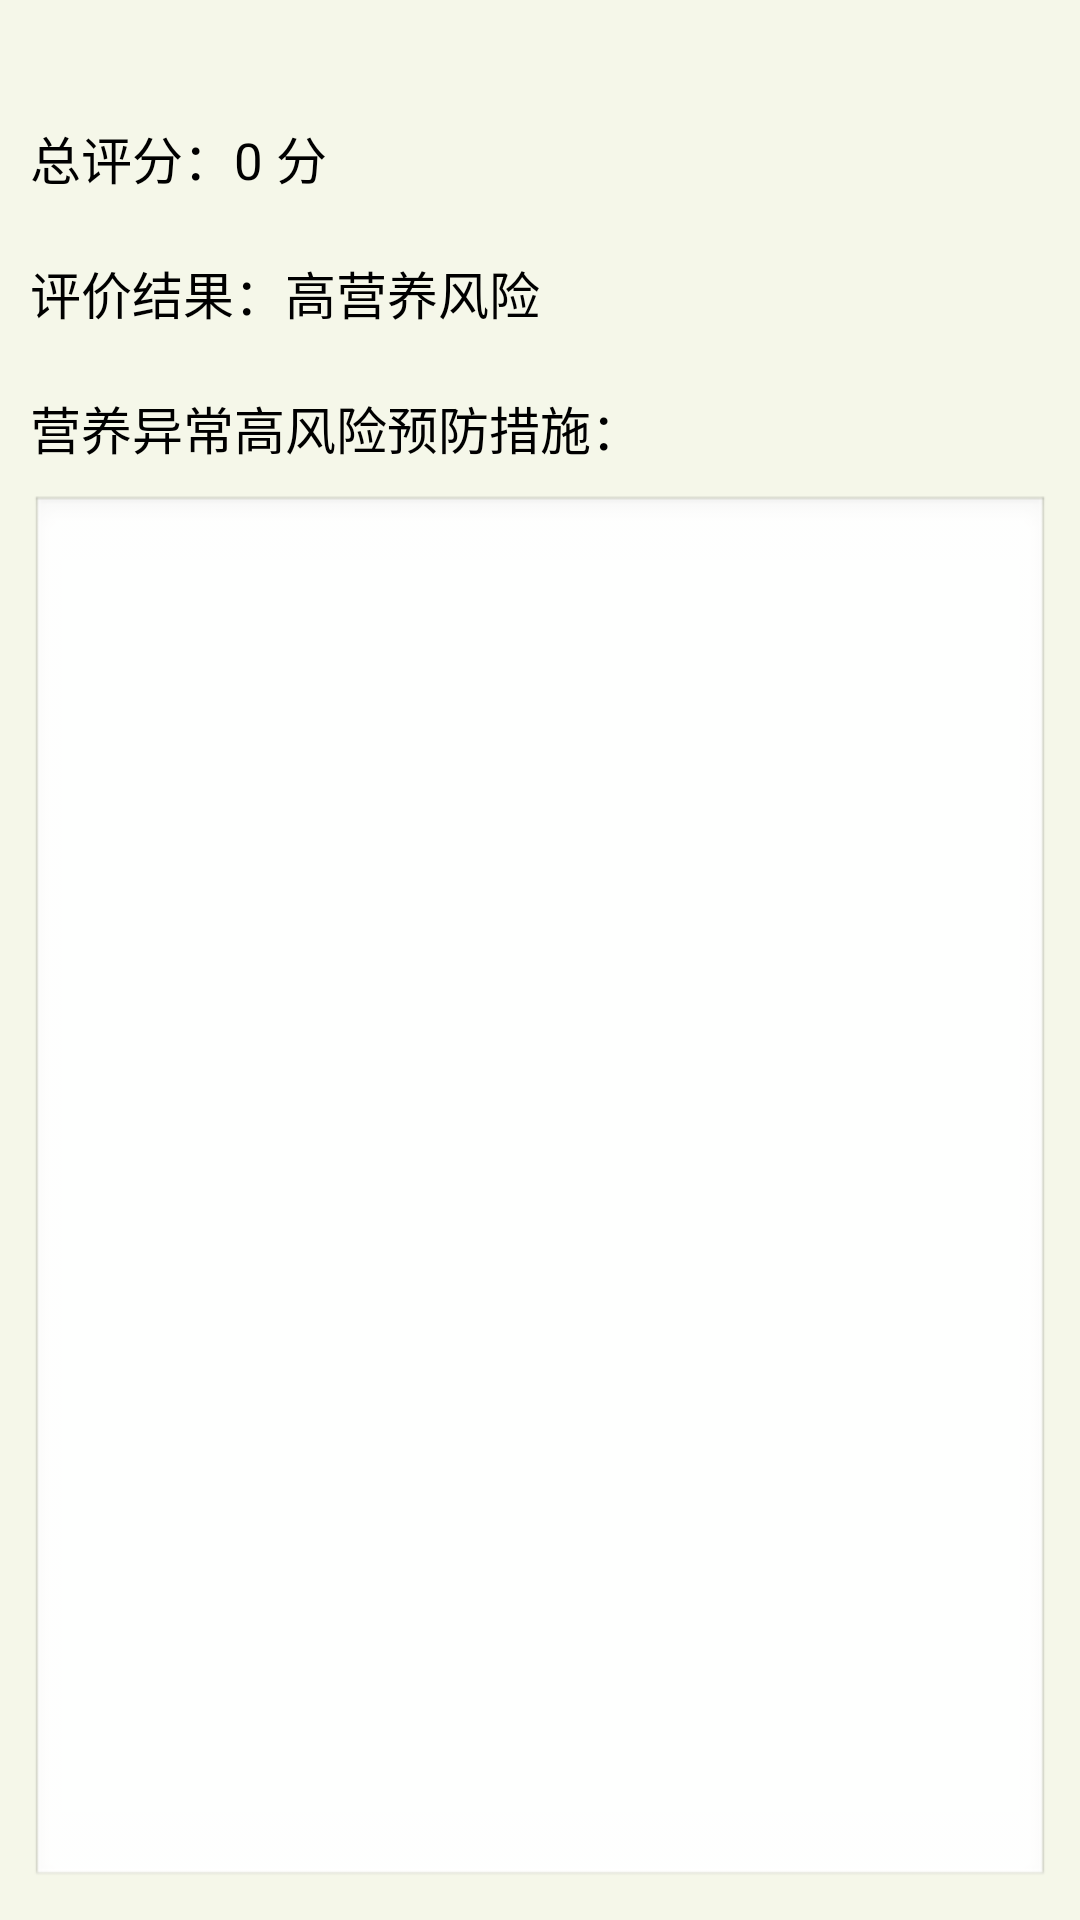

Android layout source for this screen:
<!-- AndroidManifest.xml: application theme ThemeNoTitleAnimActivity -->
<!-- res/layout/result_layout.xml -->
<?xml version="1.0" encoding="utf-8"?>
<LinearLayout xmlns:android="http://schemas.android.com/apk/res/android"
    android:layout_width="match_parent"
    android:layout_height="match_parent"
    android:background="@color/comm_bg_grey"
    android:padding="10dp"
    android:orientation="vertical" 
    android:contentDescription="总评分"
    >
    
    <LinearLayout 
        android:layout_width="match_parent"
        android:layout_height="wrap_content"
        android:layout_marginTop="30dp"
        android:orientation="horizontal"
        >
        <TextView 
            android:layout_width="wrap_content"
            android:layout_height="wrap_content"
            android:textSize="@dimen/sp17"
            android:textColor="@color/black"
            android:text="总评分："
            />
        <TextView 
            android:layout_width="wrap_content"
            android:layout_height="wrap_content"
            android:textSize="@dimen/sp17"
            android:textColor="@color/black"
            android:text="0 分"
            />
    </LinearLayout>
    
    <LinearLayout 
        android:layout_width="match_parent"
        android:layout_height="wrap_content"
        android:layout_marginTop="20dp"
        android:orientation="horizontal"
        >
        <TextView 
            android:layout_width="wrap_content"
            android:layout_height="wrap_content"
            android:textSize="@dimen/sp17"
            android:textColor="@color/black"
            android:text="评价结果："
            />
        <TextView 
            android:layout_width="wrap_content"
            android:layout_height="wrap_content"
            android:textSize="@dimen/sp17"
            android:textColor="@color/black"
            android:text="高营养风险"
            />
    </LinearLayout>
    
    <TextView 
        android:layout_width="wrap_content"
        android:layout_height="wrap_content"
        android:layout_marginTop="20dp"
        android:textSize="@dimen/sp17"
        android:textColor="@color/black"
        android:text="营养异常高风险预防措施："
        />
    
    <EditText 
        android:layout_width="match_parent"
        android:layout_height="0dp"
        android:layout_weight="1"
        android:layout_marginTop="10dp"
        android:gravity="left|top"
        android:inputType="textMultiLine"
        android:textSize="@dimen/sp17"
        android:textColor="@color/black"
        />
    
</LinearLayout>
<!-- resources referenced by this layout -->
<resources>
  <color name="black">#000000</color>
  <color name="comm_bg_grey">#f5f7e9</color>
  <dimen name="sp17">17sp</dimen>
  <style name="ThemeNoTitleAnimActivity" parent="@android:style/Theme">
          <item name="android:windowAnimationStyle">@style/AnimationActivity</item>
          <item name="android:windowNoTitle">true</item>
          <item name="android:windowBackground">@drawable/common_transparent</item>
          <item name="android:windowContentOverlay">@null</item>
      </style>
  <style name="AnimationActivity" parent="@android:style/Animation.Activity">
          <item name="android:activityOpenEnterAnimation">@anim/slide_in_right</item>
          <item name="android:activityCloseEnterAnimation">@anim/slide_in_left</item>
          <item name="android:activityOpenExitAnimation">@anim/slide_out_left</item>
          <item name="android:activityCloseExitAnimation">@anim/slide_out_right</item>
      </style>
</resources>
